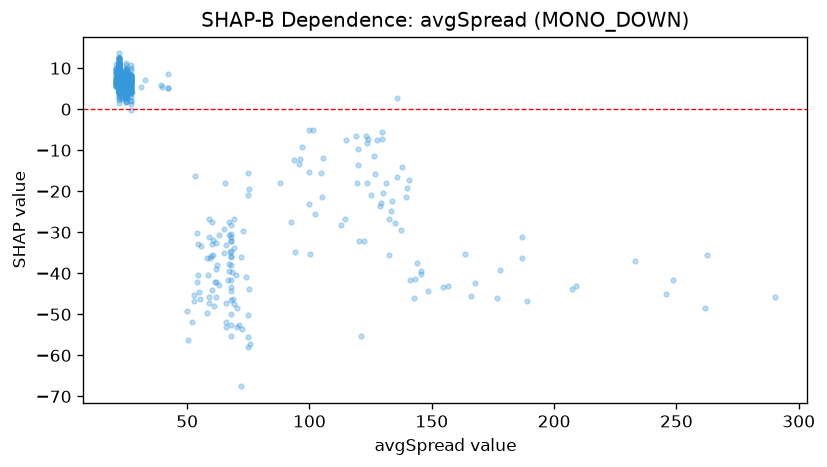

Source data for this figure (header and first rows):
feature_value, shap_value
25.0, 6.011
25.0, 3.994
25.0, 9.144
25.0, 6.567
25.0, 4.889
140.5, -17.22
25.0, 5.287
25.0, 3.254
25.0, 7.098
25.0, 7.56
25.0, 5.397
25.0, 4.488
25.0, 5.096
25.0, 4.362
104.8, -15.53
25.0, 8.295
25.0, 5.095
25.0, 3.154
186.8, -31.11
25.0, 10.75
25.0, 7.37
25.0, 4.438
25.0, 6.994
25.0, 4.969
132.7, -26.74
25.0, 4.292
25.0, 7.111
25.0, 4.772
58.2, -36.36
131.4, -18.01
25.0, 4.48
101.6, -5.142
25.0, 5.336
25.0, 6.368
25.0, 6.228
63.0, -42.82
25.0, 4.487
25.0, 4.455
135.1, -27.65
25.0, 3.769
25.0, 4.963
25.0, 4.041
25.0, 6.118
25.0, 7.015
58.4, -40.3
25.0, 5.562
25.0, 4.741
25.0, 6.137
25.0, 3.487
25.0, 8.14
25.0, 4.413
25.0, 4.207
25.0, 4.907
25.0, 5.669
25.0, 6.266
25.0, 4.841
25.0, 7.927
25.0, 5.732
25.0, 5.539
65.0, -34.97
... 1,208 more rows
